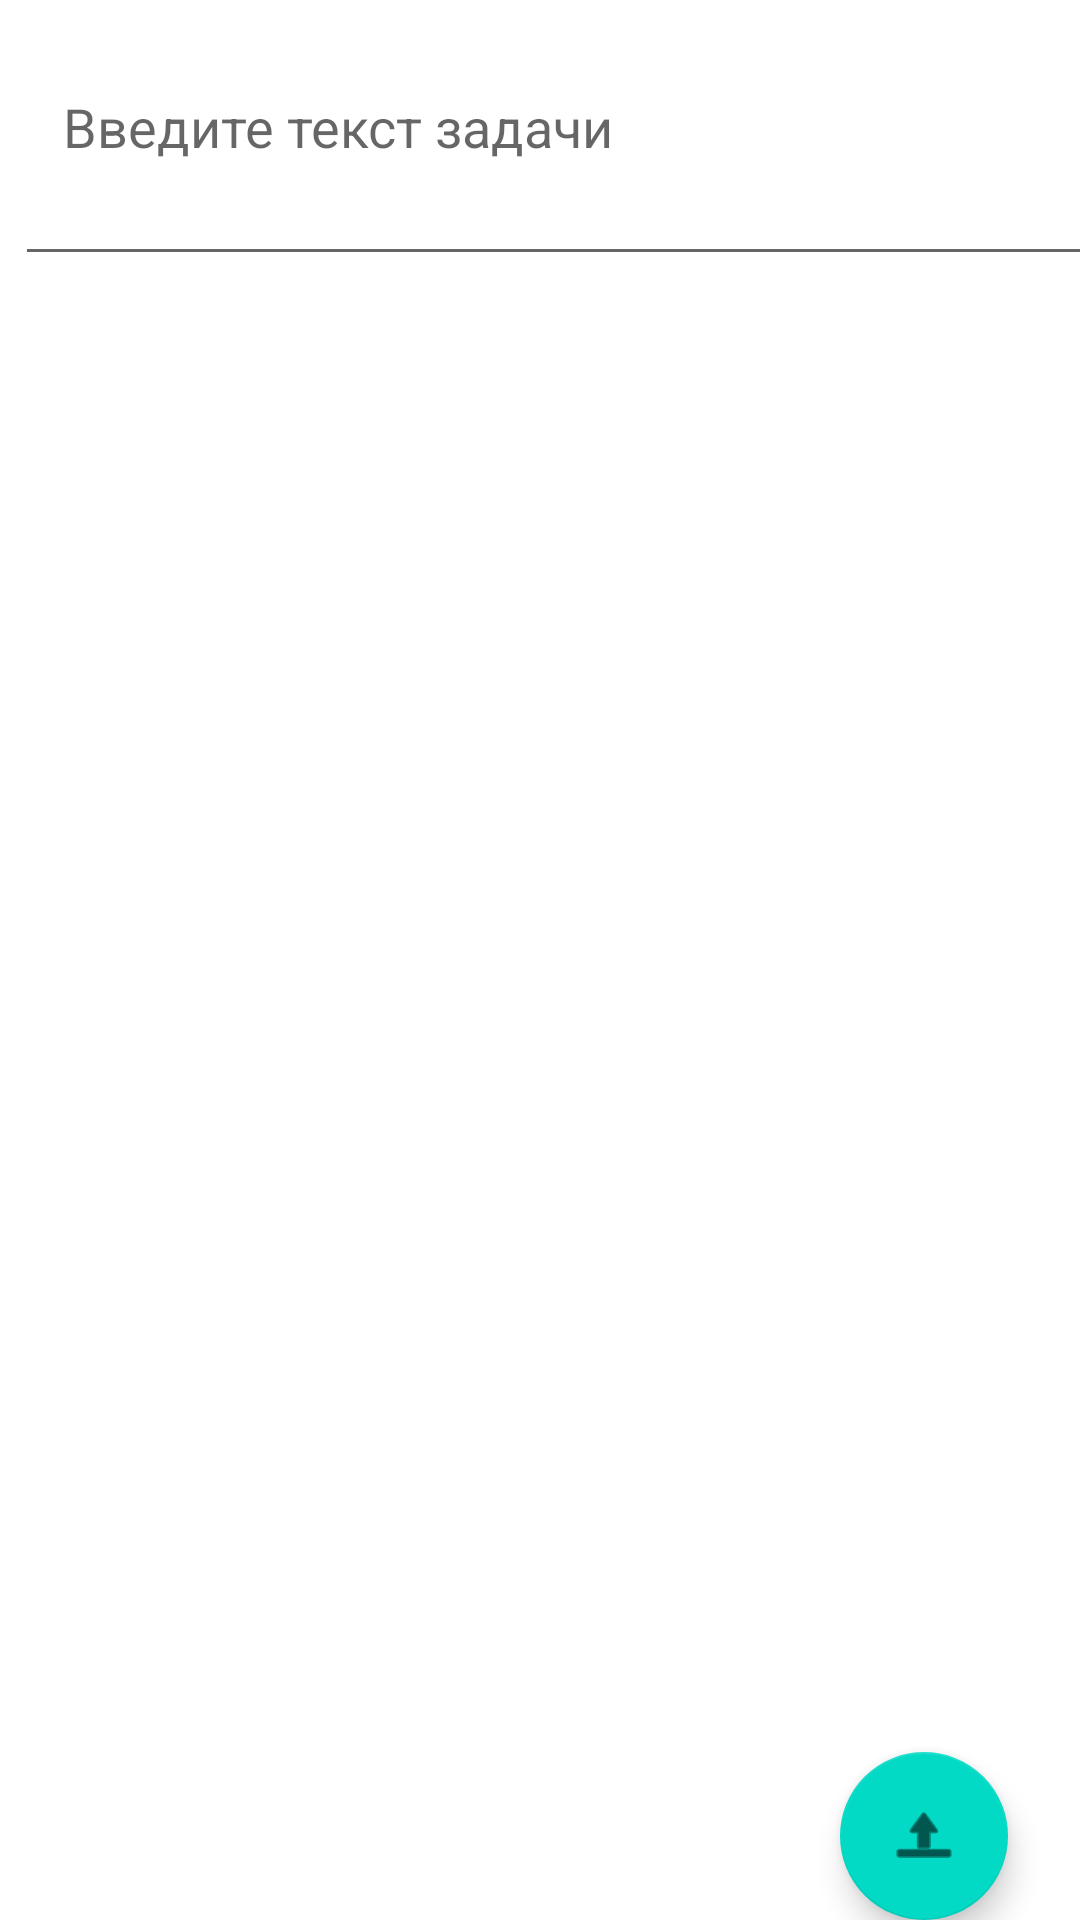

Reconstruct the res/layout file that produces this screen, plus the resources it refers to.
<!-- AndroidManifest.xml: application theme Theme.Todolistjavadvfu -->
<!-- res/layout/activity_task_face.xml -->
<?xml version="1.0" encoding="utf-8"?>
<androidx.constraintlayout.widget.ConstraintLayout xmlns:android="http://schemas.android.com/apk/res/android"
    xmlns:app="http://schemas.android.com/apk/res-auto"
    xmlns:tools="http://schemas.android.com/tools"
    android:layout_width="match_parent"
    android:layout_height="match_parent">


    <androidx.recyclerview.widget.RecyclerView

        android:id="@+id/tasks"
        android:layout_width="407dp"
        android:layout_height="614dp"
        app:layout_constraintTop_toBottomOf="@+id/title"
        tools:ignore="MissingConstraints"
        tools:layout_editor_absoluteX="5dp" />

    <EditText
        android:id="@+id/title"
        android:layout_width="397dp"
        android:layout_height="92dp"
        android:gravity="top"
        android:hint="@string/task_text"
        android:minHeight="200dp"
        android:paddingLeft="16dp"
        android:paddingTop="30dp"
        app:layout_constraintEnd_toEndOf="@+id/tasks"
        app:layout_constraintStart_toStartOf="@+id/tasks"
        app:layout_constraintTop_toTopOf="parent" />

    <com.google.android.material.floatingactionbutton.FloatingActionButton
        android:id="@+id/fab"
        android:layout_width="wrap_content"
        android:layout_height="wrap_content"
        android:layout_gravity="bottom|end"
        android:layout_margin="@dimen/fab_margin"
        android:layout_marginEnd="24dp"
        app:layout_constraintBottom_toBottomOf="parent"
        app:layout_constraintEnd_toEndOf="parent"
        app:srcCompat="@android:drawable/ic_menu_upload_you_tube"
        tools:ignore="MissingConstraints" />

</androidx.constraintlayout.widget.ConstraintLayout>
<!-- resources referenced by this layout -->
<resources>
  <string name="task_text">Введите текст задачи</string>
  <style name="Theme.Todolistjavadvfu" parent="Theme.MaterialComponents.DayNight.DarkActionBar">
          
          <item name="colorPrimary">@color/purple_500</item>
          <item name="colorPrimaryVariant">@color/purple_700</item>
          <item name="colorOnPrimary">@color/white</item>
          
          <item name="colorSecondary">@color/teal_200</item>
          <item name="colorSecondaryVariant">@color/teal_700</item>
          <item name="colorOnSecondary">@color/black</item>
          
          <item name="android:statusBarColor">?attr/colorPrimaryVariant</item>
          
      </style>
  <!-- not gathered from this repository: default colours our renderer supplied (Android Studio template values) -->
  <color name="purple_500">#FF6200EE</color>
  <color name="purple_700">#FF3700B3</color>
  <color name="teal_200">#FF03DAC5</color>
  <color name="teal_700">#FF018786</color>
  <color name="black">#FF000000</color>
  <color name="white">#FFFFFFFF</color>
</resources>
